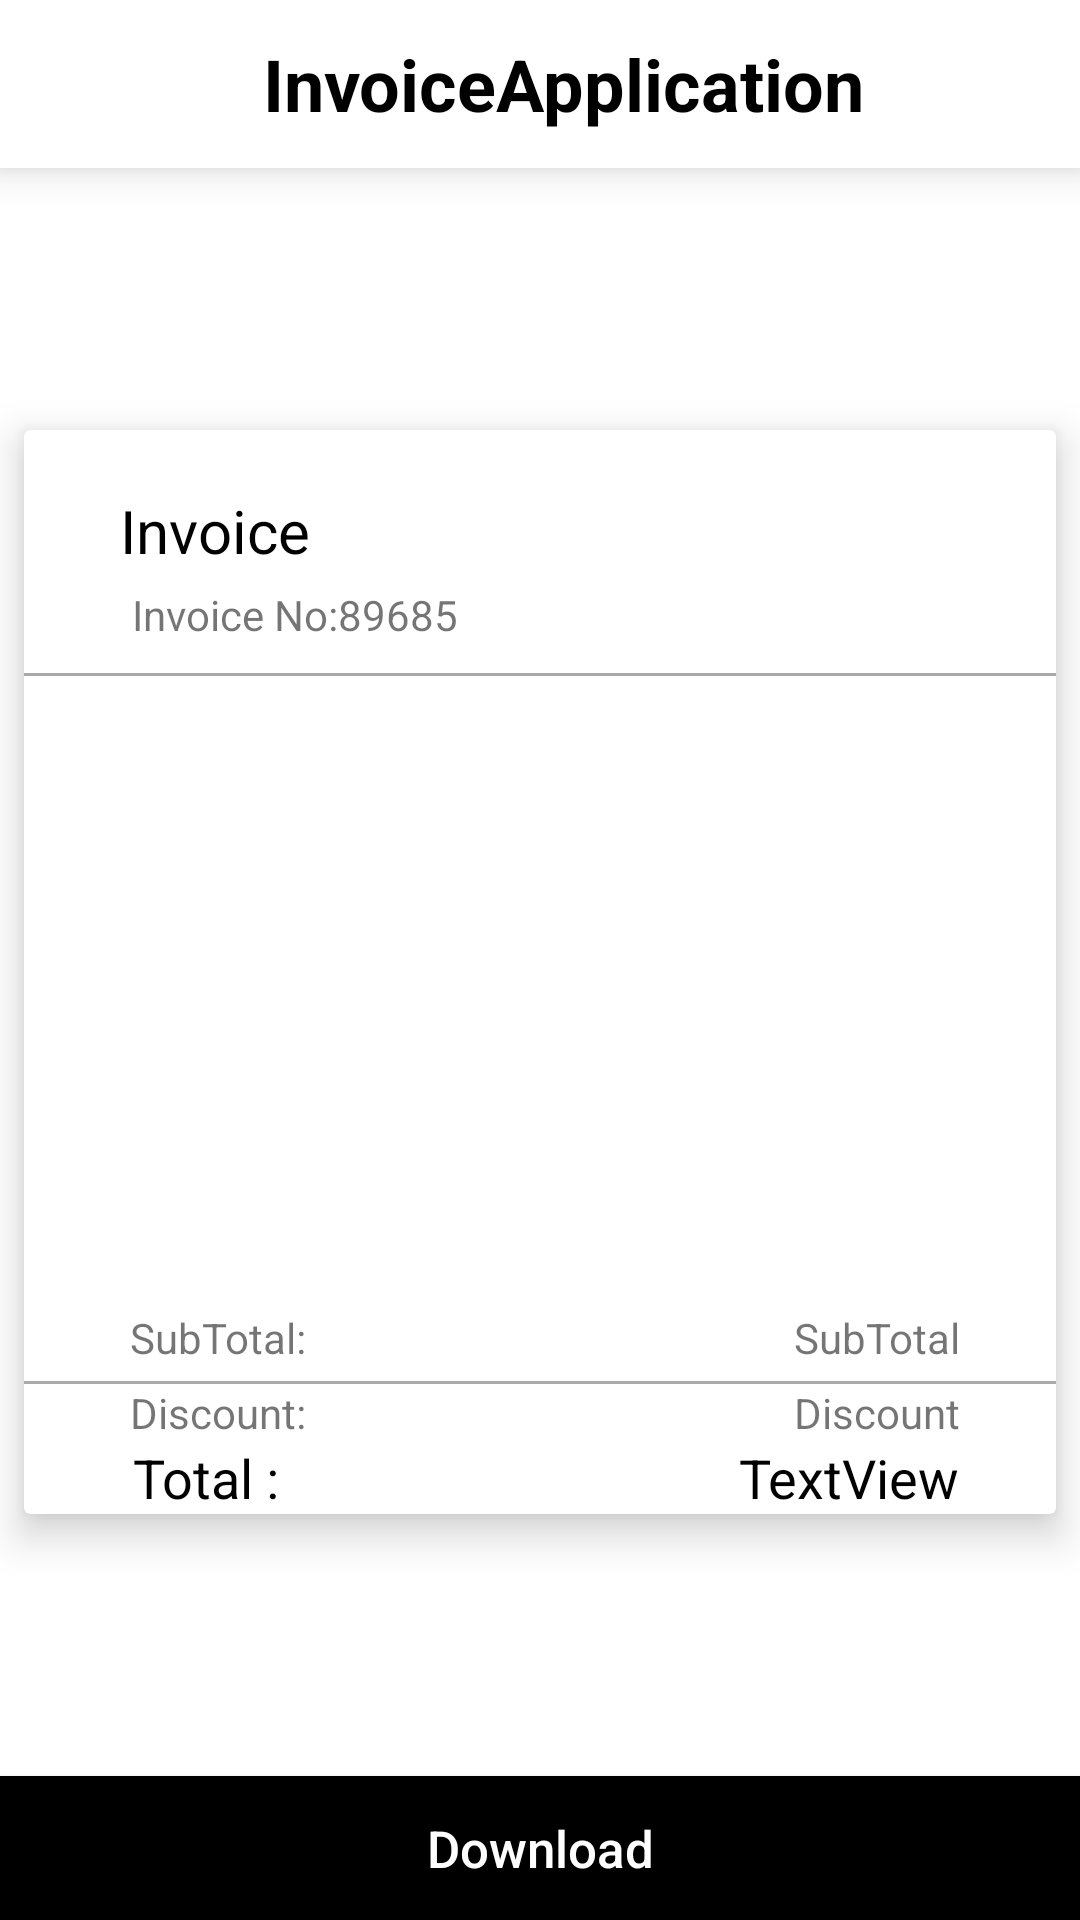

This screen was rendered from an Android layout file. Write that file and the resources it references.
<!-- AndroidManifest.xml: application theme Theme.InvoiceApplication -->
<!-- res/layout/activity_invoice.xml -->
<?xml version="1.0" encoding="utf-8"?>
<androidx.constraintlayout.widget.ConstraintLayout xmlns:android="http://schemas.android.com/apk/res/android"
    xmlns:app="http://schemas.android.com/apk/res-auto"
    xmlns:tools="http://schemas.android.com/tools"
    android:layout_width="match_parent"
    android:layout_height="match_parent"
    android:orientation="vertical"
    tools:context=".view.InvoiceActivity">

    <Toolbar
        android:id="@+id/toolbar"
        android:layout_width="0dp"
        android:layout_height="wrap_content"
        android:background="@color/white"
        android:elevation="8dp"
        app:layout_constraintEnd_toEndOf="parent"
        app:layout_constraintHorizontal_bias="0.5"
        app:layout_constraintStart_toStartOf="parent"
        app:layout_constraintTop_toTopOf="parent">

        <androidx.constraintlayout.widget.ConstraintLayout
            android:layout_width="match_parent"
            android:layout_height="wrap_content"
            tools:layout_editor_absoluteX="16dp"
            tools:layout_editor_absoluteY="12dp">



            <TextView
                android:id="@+id/textView"
                android:layout_width="wrap_content"
                android:layout_height="wrap_content"
                android:text="@string/app_name"
                android:textColor="@color/black"
                android:textSize="24sp"
                android:textStyle="bold"
                app:layout_constraintBottom_toBottomOf="parent"
                app:layout_constraintEnd_toEndOf="parent"
                app:layout_constraintHorizontal_bias="0.5"
                app:layout_constraintStart_toStartOf="parent"
                app:layout_constraintTop_toTopOf="parent" />


        </androidx.constraintlayout.widget.ConstraintLayout>
    </Toolbar>

    <androidx.cardview.widget.CardView
        android:layout_width="match_parent"
        android:layout_height="wrap_content"
        android:layout_marginHorizontal="8dp"
        app:cardElevation="8dp"
        app:layout_constraintBottom_toTopOf="@+id/invoiceDownloadbtn"
        app:layout_constraintEnd_toEndOf="parent"
        app:layout_constraintStart_toStartOf="@+id/toolbar"
        app:layout_constraintTop_toBottomOf="@+id/toolbar">

        <androidx.constraintlayout.widget.ConstraintLayout
            android:layout_width="match_parent"
            android:layout_height="match_parent"
            android:layout_marginTop="10dp">

            <TextView
                android:id="@+id/textView2"
                android:layout_width="wrap_content"
                android:layout_height="wrap_content"
                android:layout_marginStart="32dp"
                android:layout_marginTop="10dp"
                android:text="@string/invoice"
                android:textColor="@color/black"
                android:textSize="20dp"
                app:layout_constraintStart_toStartOf="parent"
                app:layout_constraintTop_toTopOf="parent" />

            <TextView
                android:id="@+id/textView3"
                android:layout_width="wrap_content"
                android:layout_height="wrap_content"
                android:layout_marginStart="36dp"
                android:layout_marginTop="5dp"
                android:text="@string/invoice_no_89685"
                app:layout_constraintStart_toStartOf="parent"
                app:layout_constraintTop_toBottomOf="@+id/textView2" />

            <View
                android:id="@+id/view"
                android:layout_width="fill_parent"
                android:layout_height="1dp"
                android:layout_marginTop="10dp"
                android:background="@android:color/darker_gray"
                app:layout_constraintStart_toStartOf="parent"
                app:layout_constraintTop_toBottomOf="@+id/textView3" />

            <androidx.recyclerview.widget.RecyclerView
                android:id="@+id/invoiceRecyclerView"
                android:layout_width="347dp"
                android:layout_height="195dp"
                android:layout_marginStart="16dp"
                app:layout_constraintStart_toStartOf="parent"
                app:layout_constraintTop_toBottomOf="@+id/view" />


            <TextView
                android:id="@+id/invoicesubTotal"
                android:layout_width="wrap_content"
                android:layout_height="wrap_content"
                android:layout_marginStart="32dp"
                android:layout_marginTop="16dp"
                android:layout_marginBottom="16dp"
                android:text=" SubTotal:"
                app:layout_constraintStart_toStartOf="parent"
                app:layout_constraintTop_toBottomOf="@+id/invoiceRecyclerView" />

            <TextView
                android:id="@+id/invoicesubTotalTv"
                android:layout_width="wrap_content"
                android:layout_height="wrap_content"
                android:layout_marginEnd="32dp"
                android:text="SubTotal"
                app:layout_constraintEnd_toEndOf="parent"
                app:layout_constraintTop_toTopOf="@+id/invoicesubTotal" />

            <View
                android:id="@+id/view2"
                android:layout_width="fill_parent"
                android:layout_height="1dp"
                android:layout_marginTop="5dp"
                android:background="@android:color/darker_gray"
                app:layout_constraintStart_toStartOf="parent"
                app:layout_constraintTop_toBottomOf="@+id/invoicesubTotal" />

            <TextView
                android:id="@+id/invoicediscount"
                android:layout_width="wrap_content"
                android:layout_height="wrap_content"
                android:layout_marginStart="32dp"
                android:layout_marginBottom="16dp"
                android:text=" Discount:"
                app:layout_constraintStart_toStartOf="parent"
                app:layout_constraintTop_toBottomOf="@+id/view2" />

            <TextView
                android:id="@+id/invoiceDiscountTv"
                android:layout_width="wrap_content"
                android:layout_height="wrap_content"
                android:layout_marginEnd="32dp"
                android:text="Discount"
                app:layout_constraintEnd_toEndOf="parent"
                app:layout_constraintTop_toTopOf="@+id/invoicediscount" />

            <TextView
                android:id="@+id/invoiceTotal"
                android:layout_width="wrap_content"
                android:layout_height="wrap_content"
                android:layout_marginStart="32dp"
                android:layout_marginBottom="20dp"
                android:text=" Total :"
                android:textColor="@color/black"
                android:textSize="18sp"
                app:layout_constraintStart_toStartOf="parent"
                app:layout_constraintTop_toBottomOf="@+id/invoicediscount" />

            <TextView
                android:id="@+id/invoiceTotalPriceTv"
                android:layout_width="wrap_content"
                android:layout_height="wrap_content"
                android:layout_marginEnd="32dp"
                android:text="TextView"
                android:textColor="@color/black"
                android:textSize="18sp"
                app:layout_constraintEnd_toEndOf="parent"
                app:layout_constraintTop_toTopOf="@+id/invoiceTotal" />
        </androidx.constraintlayout.widget.ConstraintLayout>
    </androidx.cardview.widget.CardView>

    <androidx.appcompat.widget.AppCompatButton
        android:id="@+id/invoiceDownloadbtn"
        android:layout_width="match_parent"
        android:layout_height="wrap_content"
        android:background="@color/black"
        android:text="@string/download"
        android:textAllCaps="false"
        android:textColor="@color/white"
        android:textSize="17sp"
        app:layout_constraintBottom_toBottomOf="parent"
        app:layout_constraintEnd_toEndOf="parent"
        app:layout_constraintHorizontal_bias="0.498"
        app:layout_constraintStart_toStartOf="parent" />
</androidx.constraintlayout.widget.ConstraintLayout>
<!-- resources referenced by this layout -->
<resources>
  <string name="app_name">InvoiceApplication</string>
  <string name="download">Download</string>
  <string name="invoice">Invoice</string>
  <string name="invoice_no_89685">Invoice No:89685</string>
  <style name="Theme.InvoiceApplication" parent="Theme.MaterialComponents.DayNight.NoActionBar">
          
          <item name="colorPrimary">@color/purple_500</item>
          <item name="colorPrimaryVariant">@color/purple_700</item>
          <item name="colorOnPrimary">@color/white</item>
          
          <item name="colorSecondary">@color/teal_200</item>
          <item name="colorSecondaryVariant">@color/teal_700</item>
          <item name="colorOnSecondary">@color/black</item>
          
          <item name="android:statusBarColor" tools:targetApi="l">@color/light_gray</item>
          
      </style>
  <!-- not gathered from this repository: default colours our renderer supplied (Android Studio template values) -->
  <color name="purple_500">#FF6200EE</color>
  <color name="purple_700">#FF3700B3</color>
  <color name="teal_200">#FF03DAC5</color>
  <color name="teal_700">#FF018786</color>
  <color name="black">#FF000000</color>
  <color name="white">#FFFFFFFF</color>
</resources>
